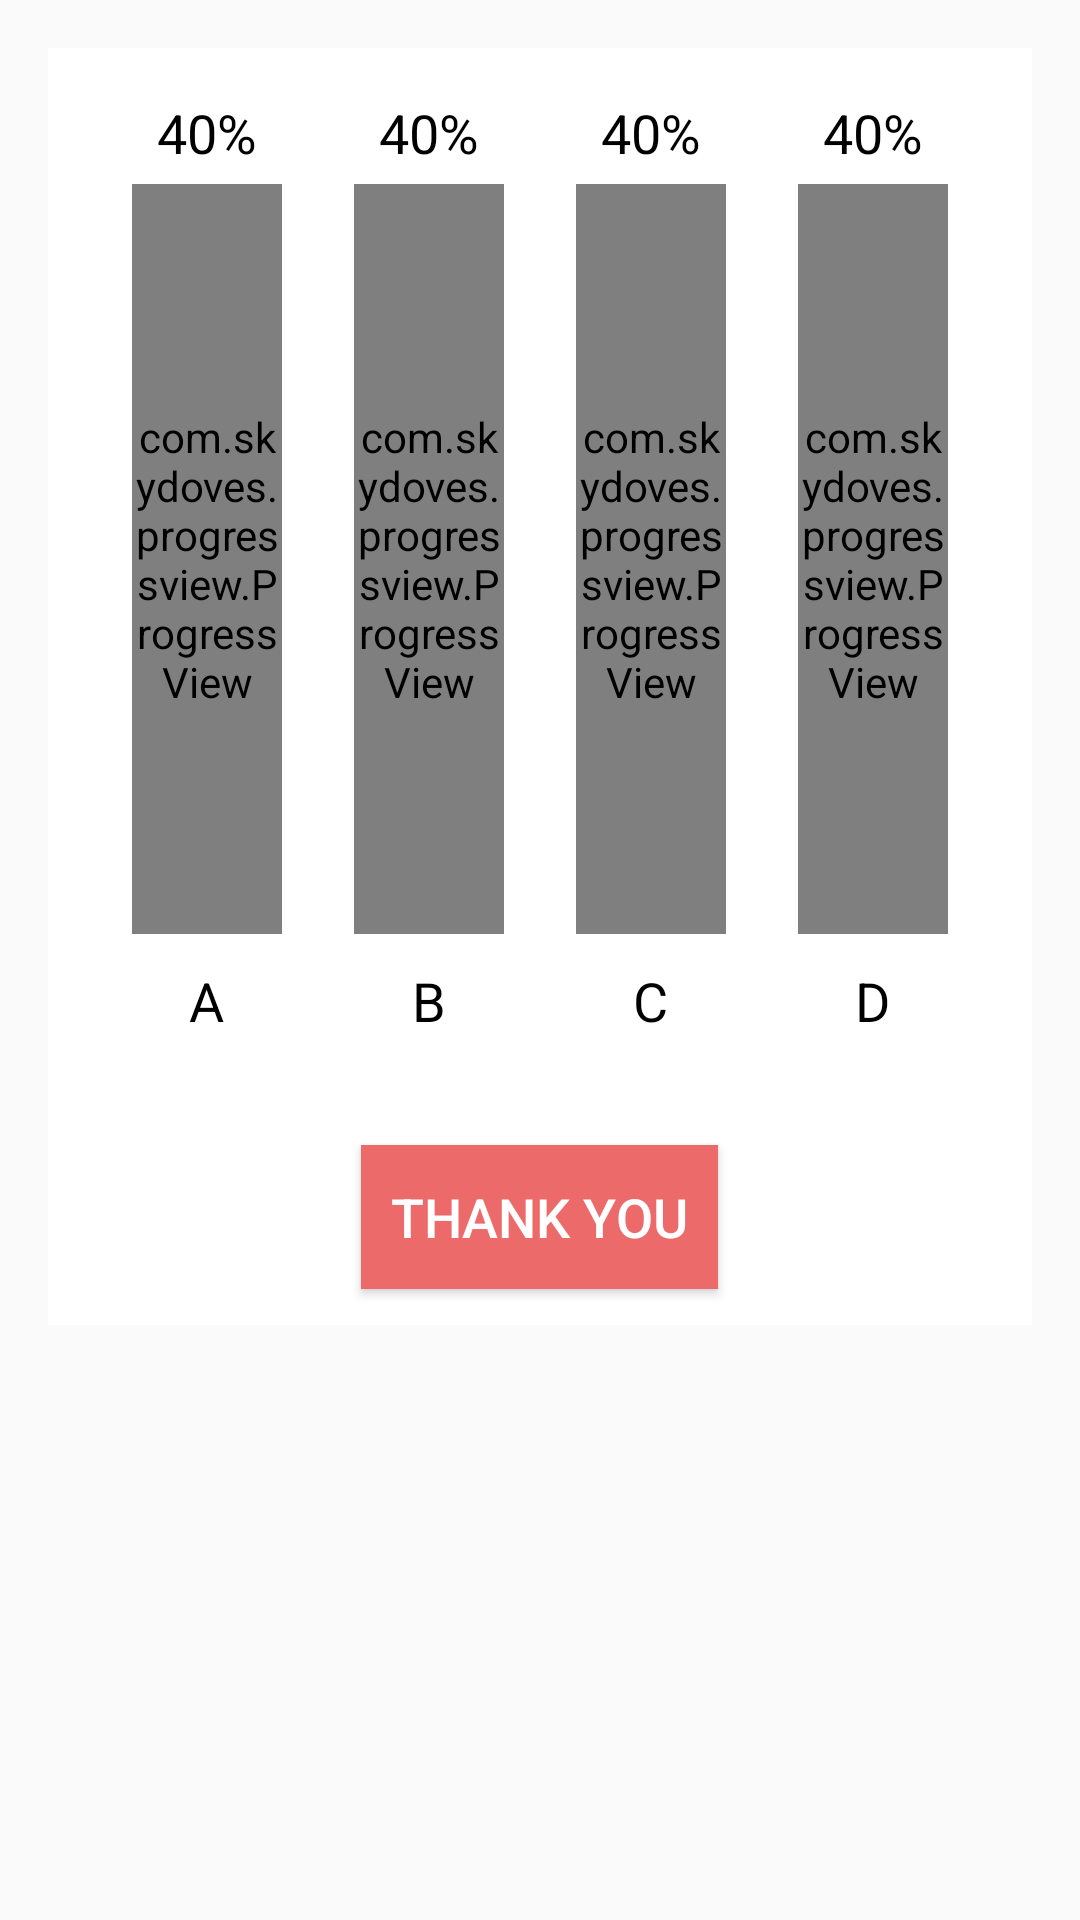

This screen was rendered from an Android layout file. Write that file and the resources it references.
<!-- AndroidManifest.xml: application theme Theme.BaiTapAppGameAiLaTrieuPhuT3H -->
<!-- res/layout/dialog_people_help.xml -->
<?xml version="1.0" encoding="utf-8"?>
<LinearLayout xmlns:android="http://schemas.android.com/apk/res/android"
    android:layout_width="match_parent"
    android:layout_height="wrap_content"
    xmlns:app="http://schemas.android.com/apk/res-auto"
    android:background="@android:color/transparent">
    <LinearLayout
        android:layout_width="match_parent"
        android:layout_height="wrap_content"
        android:layout_margin="16dp"
        android:background="@color/white"
        android:gravity="center"
        android:orientation="vertical">
        <LinearLayout
            android:layout_width="match_parent"
            android:padding="16dp"
            android:layout_height="wrap_content"
            android:orientation="horizontal">
            <LinearLayout
                android:layout_width="0dp"
                android:layout_height="wrap_content"
                android:layout_weight="1"
                android:gravity="center"
                android:orientation="vertical">
                <TextView
                    android:id="@+id/tv_progress_a"
                    android:layout_width="wrap_content"
                    android:layout_height="wrap_content"
                    android:textSize="18sp"
                    android:text="40%"
                    android:textColor="@color/black"/>
                <com.skydoves.progressview.ProgressView
                    android:id="@+id/progress_a"
                    android:layout_width="50dp"
                    android:layout_marginTop="5dp"
                    app:progressView_min="0"
                    app:progressView_max="100"
                    app:progressView_orientation="vertical"
                    app:progressView_animation="normal"
                    app:progressView_colorProgress="#E91E63"
                    app:progressView_colorBackground="#009688"
                    android:layout_height="250dp"/>
                <TextView
                    android:layout_width="wrap_content"
                    android:layout_height="wrap_content"
                    android:textSize="18sp"
                    android:layout_marginTop="10dp"
                    android:text="A"
                    android:textColor="@color/black"/>
            </LinearLayout>
            <LinearLayout
                android:layout_width="0dp"
                android:layout_height="wrap_content"
                android:layout_weight="1"
                android:gravity="center"
                android:orientation="vertical">
                <TextView
                    android:id="@+id/tv_progress_b"
                    android:layout_width="wrap_content"
                    android:layout_height="wrap_content"
                    android:textSize="18sp"
                    android:text="40%"
                    android:textColor="@color/black"/>
                <com.skydoves.progressview.ProgressView
                    android:id="@+id/progress_b"
                    android:layout_width="50dp"
                    android:layout_marginTop="5dp"
                    app:progressView_min="0"
                    app:progressView_max="100"
                    app:progressView_orientation="vertical"
                    app:progressView_animation="normal"
                    app:progressView_colorProgress="#E91E63"
                    app:progressView_colorBackground="#009688"
                    android:layout_height="250dp"/>
                <TextView
                    android:layout_width="wrap_content"
                    android:layout_height="wrap_content"
                    android:textSize="18sp"
                    android:layout_marginTop="10dp"
                    android:text="B"
                    android:textColor="@color/black"/>
            </LinearLayout>
            <LinearLayout
                android:layout_width="0dp"
                android:layout_height="wrap_content"
                android:layout_weight="1"
                android:gravity="center"
                android:orientation="vertical">
                <TextView
                    android:id="@+id/tv_progress_c"
                    android:layout_width="wrap_content"
                    android:layout_height="wrap_content"
                    android:textSize="18sp"
                    android:text="40%"
                    android:textColor="@color/black"/>
                <com.skydoves.progressview.ProgressView
                    android:id="@+id/progress_c"
                    android:layout_width="50dp"
                    android:layout_marginTop="5dp"
                    app:progressView_min="0"
                    app:progressView_max="100"
                    app:progressView_orientation="vertical"
                    app:progressView_animation="normal"
                    app:progressView_colorProgress="#E91E63"
                    app:progressView_colorBackground="#009688"
                    android:layout_height="250dp"/>
                <TextView
                    android:layout_width="wrap_content"
                    android:layout_height="wrap_content"
                    android:textSize="18sp"
                    android:layout_marginTop="10dp"
                    android:text="C"
                    android:textColor="@color/black"/>
            </LinearLayout>
            <LinearLayout
                android:layout_width="0dp"
                android:layout_height="wrap_content"
                android:layout_weight="1"
                android:gravity="center"
                android:orientation="vertical">
                <TextView
                    android:id="@+id/tv_progress_d"
                    android:layout_width="wrap_content"
                    android:layout_height="wrap_content"
                    android:textSize="18sp"
                    android:text="40%"
                    android:textColor="@color/black"/>
                <com.skydoves.progressview.ProgressView
                    android:id="@+id/progress_d"
                    android:layout_width="50dp"
                    android:layout_marginTop="5dp"
                    app:progressView_min="0"
                    app:progressView_max="100"
                    app:progressView_orientation="vertical"
                    app:progressView_animation="normal"
                    app:progressView_colorProgress="#E91E63"
                    app:progressView_colorBackground="#009688"
                    android:layout_height="250dp"/>
                <TextView
                    android:layout_width="wrap_content"
                    android:layout_height="wrap_content"
                    android:textSize="18sp"
                    android:layout_marginTop="10dp"
                    android:text="D"
                    android:textColor="@color/black"/>
            </LinearLayout>
        </LinearLayout>
        <Button
            android:id="@+id/btn_thanks"
            android:layout_width="wrap_content"
            android:layout_height="wrap_content"
            android:text="Thank You"
            android:background="#ED6A6A"
            android:textSize="18sp"
            android:textColor="@color/white"
            android:layout_marginTop="20dp"
            android:layout_marginBottom="12dp"
            android:padding="10dp"/>
    </LinearLayout>

</LinearLayout>
<!-- resources referenced by this layout -->
<resources>
  <style name="Theme.BaiTapAppGameAiLaTrieuPhuT3H" parent="Theme.AppCompat.DayNight.NoActionBar">
          
          <item name="colorPrimary">@color/purple_500</item>
          <item name="colorPrimaryVariant">@color/purple_700</item>
          <item name="colorOnPrimary">@color/white</item>
          
          <item name="colorSecondary">@color/teal_200</item>
          <item name="colorSecondaryVariant">@color/teal_700</item>
          <item name="colorOnSecondary">@color/black</item>
          
          <item name="android:statusBarColor" tools:targetApi="l">?attr/colorPrimaryVariant</item>
          
      </style>
  <!-- not gathered from this repository: default colours our renderer supplied (Android Studio template values) -->
  <color name="purple_500">#FF6200EE</color>
  <color name="purple_700">#FF3700B3</color>
  <color name="teal_200">#FF03DAC5</color>
  <color name="teal_700">#FF018786</color>
  <color name="black">#FF000000</color>
  <color name="white">#FFFFFFFF</color>
</resources>
